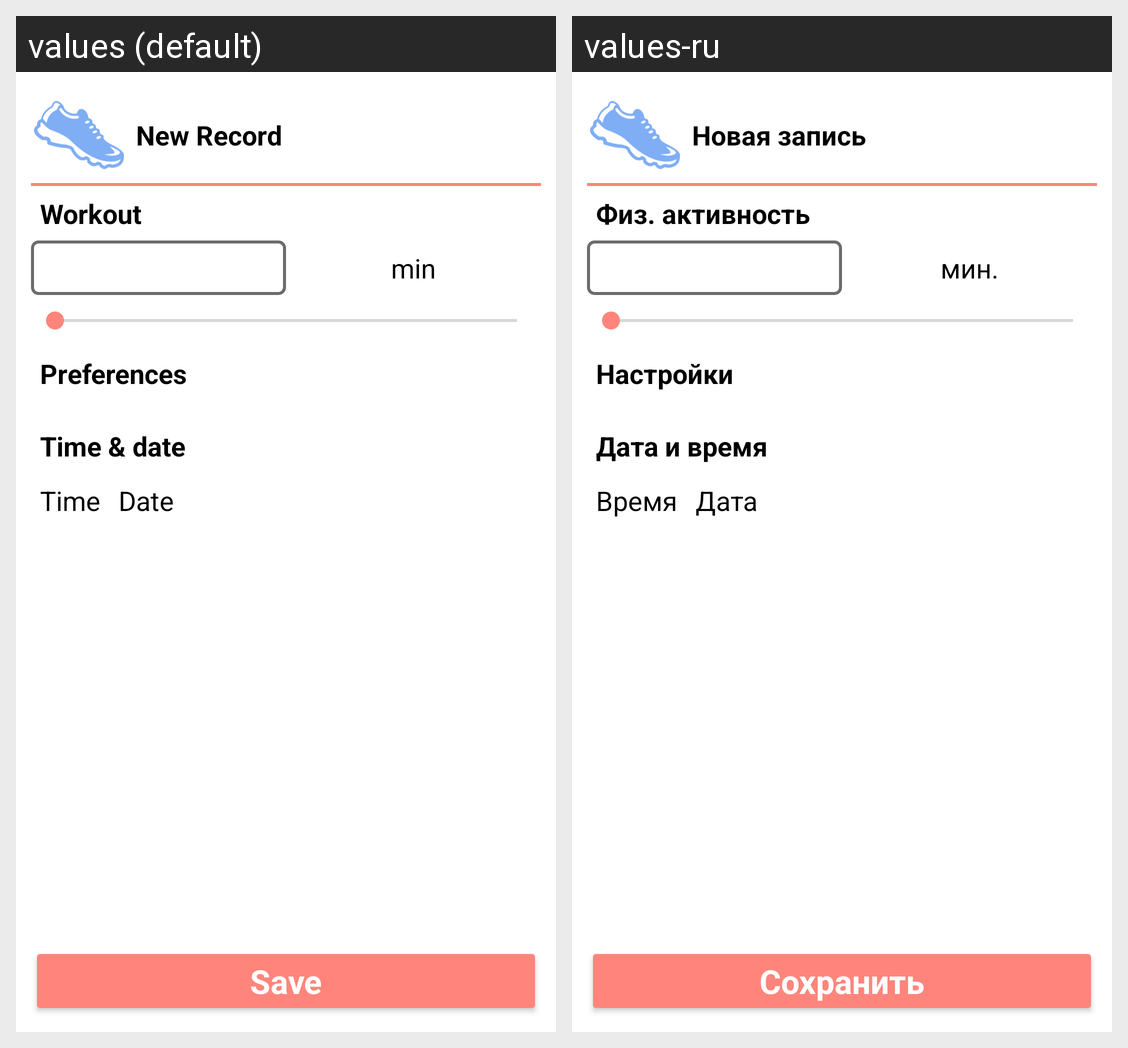

Here is an Android app screen in its default locale and in the app's own translations. Write out the translated-string differences for the strings that appear on this screen.
Android screen res/layout/fragment_workout_add_record.xml rendered under 2 locales, left to right: values (default), values-ru. Device: Nexus 5 (rendered at 1080×1920; each locale shown at half size, 540×960, under a caption strip naming it); theme Theme.DIACompanion.
Strings drawn on this screen, with the default value and each locale's value (text and hints the layout hard-codes, and strings that could not be matched under every locale, appear in the picture but are not listed):

NewRecord
  values: New Record
  values-ru: Новая запись

Workout
  values: Workout
  values-ru: Физ. активность

min
  values: min
  values-ru: мин.

Preferences
  values: Preferences
  values-ru: Настройки

TimeDate
  values: Time & date
  values-ru: Дата и время

Time
  values: Time
  values-ru: Время

Date
  values: Date
  values-ru: Дата

Save
  values: Save
  values-ru: Сохранить
